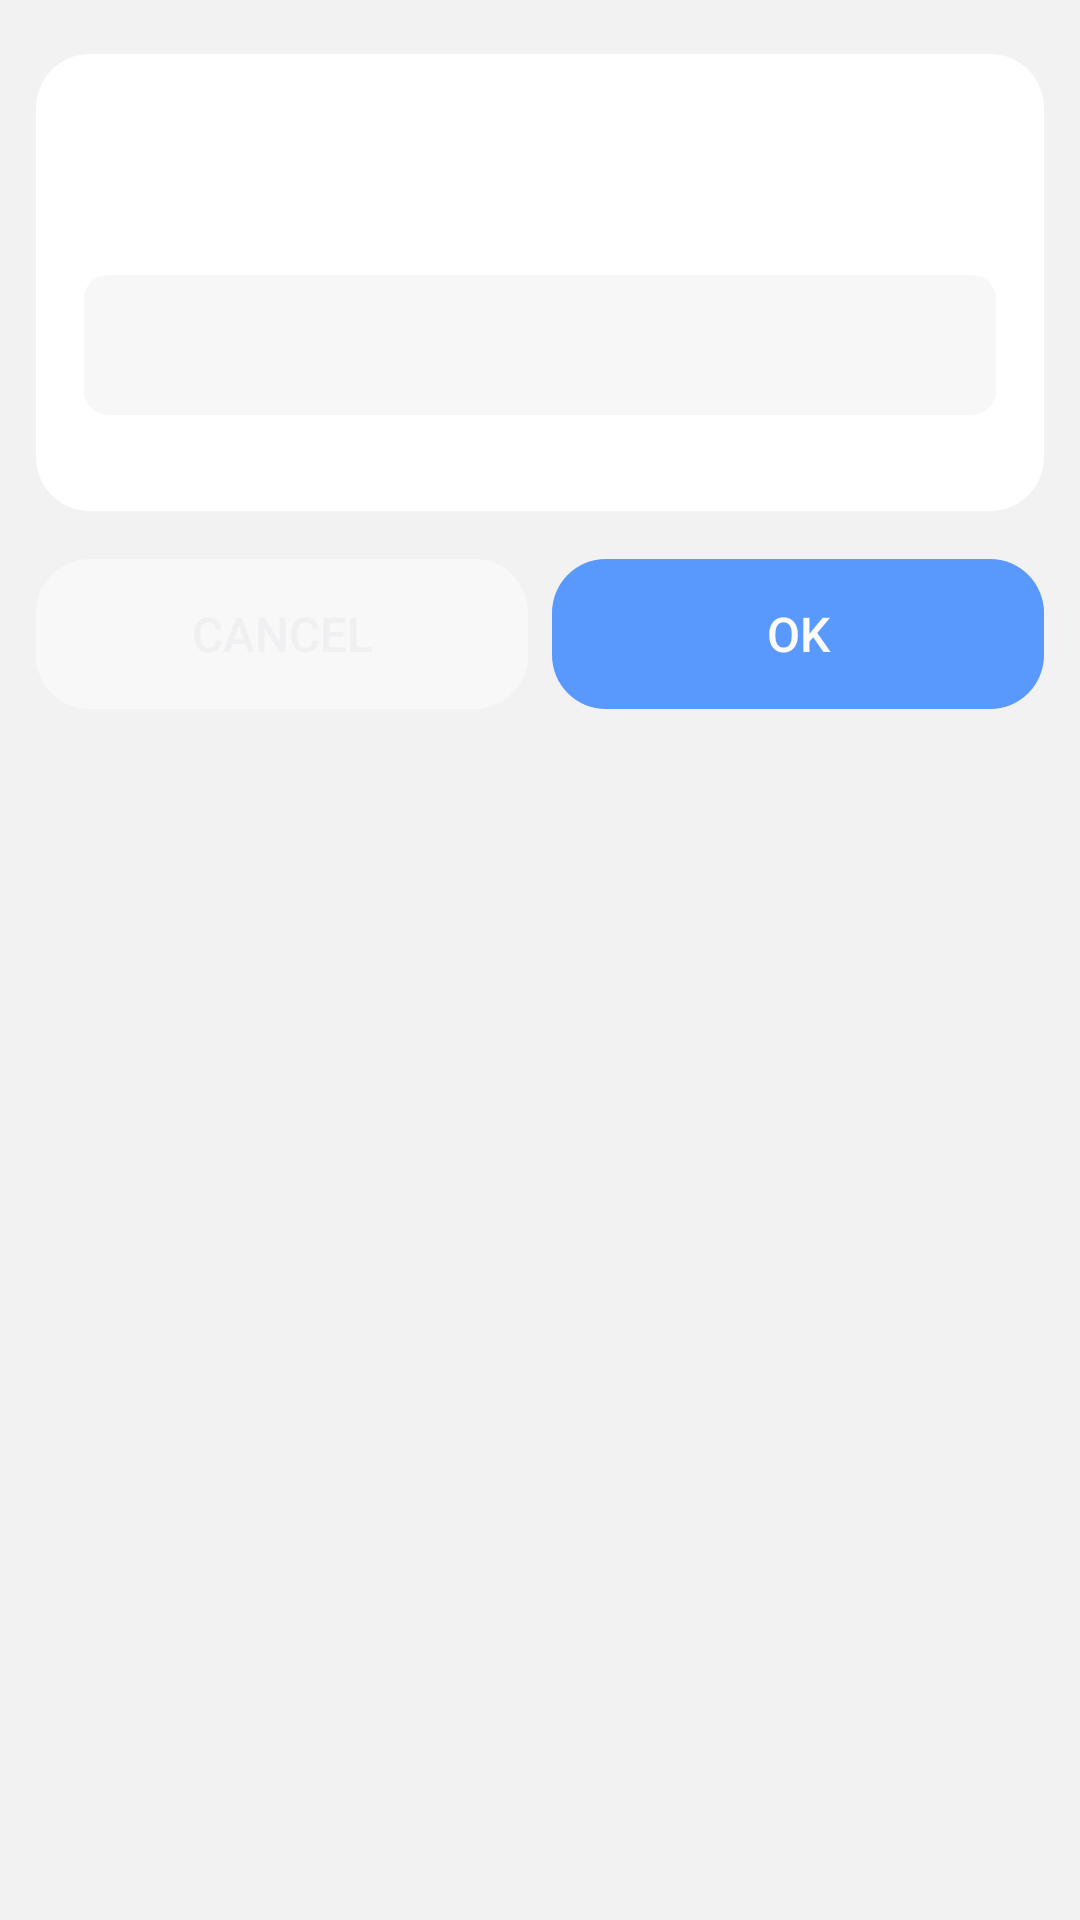

Layout XML and referenced resources for this Android screen:
<!-- AndroidManifest.xml: application theme AppTheme -->
<!-- res/layout/kr_dialog_params_small.xml -->
<?xml version="1.0" encoding="utf-8"?>
<LinearLayout xmlns:android="http://schemas.android.com/apk/res/android"
    android:focusable="true"
    android:clickable="true"
    style="@style/dialogRoot">
    <LinearLayout
        android:orientation="vertical"
        android:background="@drawable/krscript_item_ripple_inactive"
        android:layout_width="match_parent"
        android:layout_height="wrap_content"
        android:layout_marginTop="6dp">
        <TextView
            android:id="@+id/title"
            style="@style/dialogTitle"/>
        <TextView
            android:id="@+id/desc"
            style="@style/dialogDesc"/>
        <TextView
            android:id="@+id/warn"
            android:text=""
            style="@style/dialogWarn"/>
        <FrameLayout
            android:layout_gravity="center_vertical"
            android:id="@+id/kr_params_center"
            android:layout_width="match_parent"
            android:layout_height="wrap_content"
            android:layout_margin="16dp"/>
    </LinearLayout>
    <LinearLayout
        android:orientation="horizontal"
        android:layout_width="match_parent"
        android:layout_height="wrap_content"
        android:layout_marginTop="16dp">
        <Button
            android:id="@+id/btn_cancel"
            android:text="@string/btn_cancel"
            style="@style/dialogCancelBtn"/>
        <Button
            android:id="@+id/btn_confirm"
            android:text="@string/btn_confirm"
            style="@style/dialogConfirmBtn"/>
    </LinearLayout>
</LinearLayout>
<!-- resources referenced by this layout -->
<resources>
  <string name="btn_cancel">Cancel</string>
  <string name="btn_confirm">OK</string>
  <style name="Base.Theme.AppCompat.Light" parent="@style/Base.V21.Theme.AppCompat.Light">
      </style>
  <color name="window_bg_light">#f2f2f2</color>
  <color name="status_bg_light">@android:color/white</color>
  <color name="cardBgLight">#ffffff</color>
  <color name="colorAccent">@android:color/background_floating_device_default_light</color>
  <color name="colorPrimary">@android:color/background_floating_device_default_light</color>
  <color name="colorPrimaryDark">@android:color/background_floating_material_dark</color>
  <style name="Widget.AppCompat.SeekBar" parent="@style/Base.Widget.AppCompat.SeekBar">
      </style>
  <style name="Base.Widget.AppCompat.SeekBar" parent="@android:style/Widget.Material.SeekBar">
      </style>
  <dimen name="abc_alert_dialog_button_bar_height">48dp</dimen>
  <style name="Platform.AppCompat.Light" parent="@style/Platform.V21.AppCompat.Light">
      </style>
  <style name="Widget.AppCompat.TextView" parent="@style/Base.Widget.AppCompat.TextView">
      </style>
  <dimen name="abc_action_bar_default_height_material">56dp</dimen>
  <style name="Widget.AppCompat.ActionMode" parent="@style/Base.Widget.AppCompat.ActionMode">
      </style>
  <style name="AlertDialog.AppCompat.Light" parent="@style/Base.AlertDialog.AppCompat.Light">
      </style>
  <style name="Widget.AppCompat.ButtonBar" parent="@style/Base.Widget.AppCompat.ButtonBar">
      </style>
  <style name="Widget.AppCompat.Button" parent="@style/Base.Widget.AppCompat.Button">
      </style>
  <style name="Widget.AppCompat.Button.Small" parent="@style/Base.Widget.AppCompat.Button.Small">
      </style>
  <color name="accent_material_light">@color/material_deep_teal_500</color>
  <color name="background_floating_material_light">@android:color/white</color>
  <color name="button_material_light">#d6d7d7</color>
  <color name="ripple_material_light">#1f000000</color>
  <color name="error_color_material_light">#ff5722</color>
  <color name="primary_material_light">@color/material_grey_100</color>
  <color name="primary_dark_material_light">@color/material_grey_600</color>
  <dimen name="abc_dialog_corner_radius_material">2dp</dimen>
  <dimen name="abc_dialog_padding_material">24dp</dimen>
  <style name="ThemeOverlay.AppCompat.Dialog" parent="@style/Base.ThemeOverlay.AppCompat.Dialog">
      </style>
  <style name="Widget.AppCompat.EditText" parent="@style/Base.Widget.AppCompat.EditText">
      </style>
  <style name="Widget.AppCompat.ImageButton" parent="@style/Base.Widget.AppCompat.ImageButton">
      </style>
  <style name="Widget.AppCompat.ListMenuView" parent="@style/Base.Widget.AppCompat.ListMenuView">
      </style>
  <dimen name="abc_list_item_height_material">64dp</dimen>
  <dimen name="abc_list_item_height_large_material">80dp</dimen>
  <dimen name="abc_list_item_height_small_material">48dp</dimen>
  <dimen name="abc_list_item_padding_horizontal_material">@dimen/abc_action_bar_content_inset_material</dimen>
  <style name="Theme.AppCompat.CompactMenu" parent="@style/Base.Theme.AppCompat.CompactMenu">
      </style>
  <dimen name="abc_panel_menu_list_width">296dp</dimen>
  <style name="Widget.AppCompat.RatingBar" parent="@style/Base.Widget.AppCompat.RatingBar">
      </style>
  <style name="Widget.AppCompat.Light.SearchView" parent="@style/Widget.AppCompat.SearchView">
      </style>
  <style name="Widget.AppCompat.Spinner" parent="@style/Base.Widget.AppCompat.Spinner">
      </style>
  <style name="Widget.AppCompat.Toolbar" parent="@style/Base.Widget.AppCompat.Toolbar">
      </style>
  <color name="foreground_material_dark">@android:color/white</color>
  <style name="Base.ThemeOverlay.AppCompat" parent="@style/Platform.ThemeOverlay.AppCompat">
      </style>
  <string name="abc_capital_on">ON</string>
  <string name="abc_capital_off">OFF</string>
  <dimen name="abc_switch_padding">0px</dimen>
</resources>
